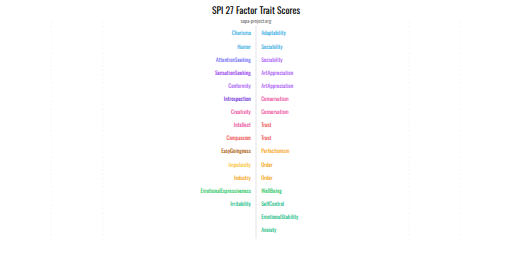
t = 0.00 s
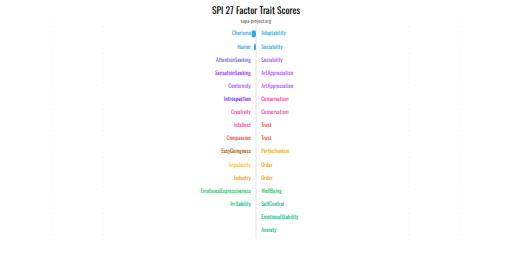
t = 0.58 s
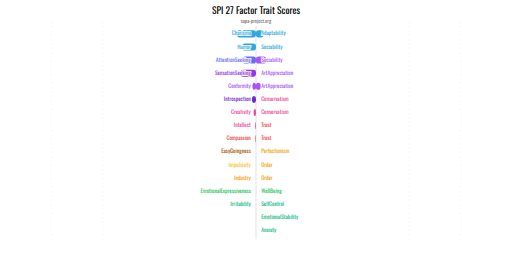
t = 1.14 s
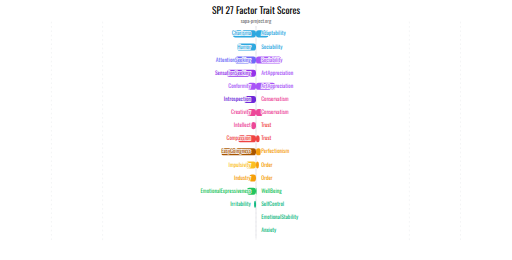
t = 1.71 s
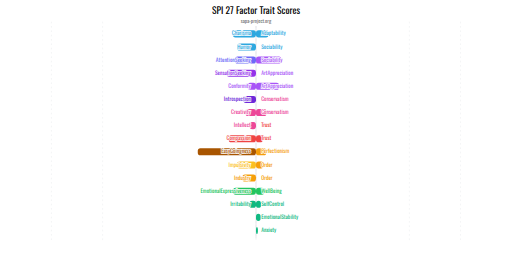
t = 2.04 s
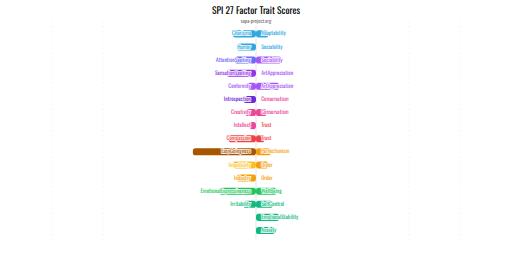
t = 2.85 s

The animated SVG that drew these frames (rendered in a browser with its animation timeline set to each time). Animation: 39 SMIL elements (animate=39); one cycle of 2.85 s.

<?xml version="1.0" encoding="UTF-8"?>
<svg xmlns="http://www.w3.org/2000/svg" width="1180" height="600" viewBox="0 0 1180 600">
  <rect width="100%" height="100%" fill="white"/>
  <text x="590.0" y="32" font-size="22" text-anchor="middle" font-family="Oswald, Arial, sans-serif">SPI 27 Factor Trait Scores</text><text x="590.0" y="52" font-size="12" fill="#777" text-anchor="middle" font-family="Oswald, Arial, sans-serif">sapa-project.org</text>
  <line x1="118.0" y1="50" x2="118.0" y2="560" stroke="#e5e7eb" stroke-dasharray="4 6"/><line x1="236.0" y1="50" x2="236.0" y2="560" stroke="#e5e7eb" stroke-dasharray="4 6"/><line x1="590.0" y1="50" x2="590.0" y2="560" stroke="#e5e7eb" stroke-dasharray="4 6"/><line x1="944.0" y1="50" x2="944.0" y2="560" stroke="#e5e7eb" stroke-dasharray="4 6"/><line x1="1062.0" y1="50" x2="1062.0" y2="560" stroke="#e5e7eb" stroke-dasharray="4 6"/><line x1="590.0" y1="60" x2="590.0" y2="550" stroke="#c8c8d0" />
  <rect x="590.00" y="70.00" width="0" height="16.25" fill="#2EA8DF" rx="6">
  <animate attributeName="x" from="590.00" to="536.57" dur="0.9s" begin="0.40s" fill="freeze"/>
  <animate attributeName="width" from="0" to="53.43" dur="0.9s" begin="0.40s" fill="freeze"/>
</rect><rect x="590.00" y="70.00" width="0" height="16.25" fill="#2EA8DF" rx="6">
  <animate attributeName="width" from="0" to="29.14" dur="0.9s" begin="0.60s" fill="freeze"/>
</rect><rect x="590.00" y="100.25" width="0" height="16.25" fill="#2EA8DF" rx="6">
  <animate attributeName="x" from="590.00" to="546.29" dur="0.9s" begin="0.49s" fill="freeze"/>
  <animate attributeName="width" from="0" to="43.71" dur="0.9s" begin="0.49s" fill="freeze"/>
</rect><rect x="590.00" y="130.50" width="0" height="16.25" fill="#6D6AF7" rx="6">
  <animate attributeName="x" from="590.00" to="541.43" dur="0.9s" begin="0.58s" fill="freeze"/>
  <animate attributeName="width" from="0" to="48.57" dur="0.9s" begin="0.58s" fill="freeze"/>
</rect><rect x="590.00" y="130.50" width="0" height="16.25" fill="#A855F7" rx="6">
  <animate attributeName="width" from="0" to="58.29" dur="0.9s" begin="0.78s" fill="freeze"/>
</rect><rect x="590.00" y="160.75" width="0" height="16.25" fill="#9333EA" rx="6">
  <animate attributeName="x" from="590.00" to="522.00" dur="0.9s" begin="0.67s" fill="freeze"/>
  <animate attributeName="width" from="0" to="68.00" dur="0.9s" begin="0.67s" fill="freeze"/>
</rect><rect x="590.00" y="191.00" width="0" height="16.25" fill="#A855F7" rx="6">
  <animate attributeName="x" from="590.00" to="570.57" dur="0.9s" begin="0.76s" fill="freeze"/>
  <animate attributeName="width" from="0" to="19.43" dur="0.9s" begin="0.76s" fill="freeze"/>
</rect><rect x="590.00" y="191.00" width="0" height="16.25" fill="#A855F7" rx="6">
  <animate attributeName="width" from="0" to="53.43" dur="0.9s" begin="0.96s" fill="freeze"/>
</rect><rect x="590.00" y="221.25" width="0" height="16.25" fill="#6D28D9" rx="6">
  <animate attributeName="x" from="590.00" to="560.86" dur="0.9s" begin="0.85s" fill="freeze"/>
  <animate attributeName="width" from="0" to="29.14" dur="0.9s" begin="0.85s" fill="freeze"/>
</rect><rect x="590.00" y="251.50" width="0" height="16.25" fill="#EC4899" rx="6">
  <animate attributeName="x" from="590.00" to="565.71" dur="0.9s" begin="0.94s" fill="freeze"/>
  <animate attributeName="width" from="0" to="24.29" dur="0.9s" begin="0.94s" fill="freeze"/>
</rect><rect x="590.00" y="251.50" width="0" height="16.25" fill="#EC4899" rx="6">
  <animate attributeName="width" from="0" to="24.29" dur="0.9s" begin="1.14s" fill="freeze"/>
</rect><rect x="590.00" y="281.75" width="0" height="16.25" fill="#EC4899" rx="6">
  <animate attributeName="x" from="590.00" to="575.43" dur="0.9s" begin="1.03s" fill="freeze"/>
  <animate attributeName="width" from="0" to="14.57" dur="0.9s" begin="1.03s" fill="freeze"/>
</rect><rect x="590.00" y="312.00" width="0" height="16.25" fill="#EF4444" rx="6">
  <animate attributeName="x" from="590.00" to="526.86" dur="0.9s" begin="1.12s" fill="freeze"/>
  <animate attributeName="width" from="0" to="63.14" dur="0.9s" begin="1.12s" fill="freeze"/>
</rect><rect x="590.00" y="312.00" width="0" height="16.25" fill="#EF4444" rx="6">
  <animate attributeName="width" from="0" to="19.43" dur="0.9s" begin="1.32s" fill="freeze"/>
</rect><rect x="590.00" y="342.25" width="0" height="16.25" fill="#A85500" rx="6">
  <animate attributeName="x" from="590.00" to="444.29" dur="0.9s" begin="1.21s" fill="freeze"/>
  <animate attributeName="width" from="0" to="145.71" dur="0.9s" begin="1.21s" fill="freeze"/>
</rect><rect x="590.00" y="342.25" width="0" height="16.25" fill="#F59E0B" rx="6">
  <animate attributeName="width" from="0" to="34.00" dur="0.9s" begin="1.41s" fill="freeze"/>
</rect><rect x="590.00" y="372.50" width="0" height="16.25" fill="#FBBF24" rx="6">
  <animate attributeName="x" from="590.00" to="536.57" dur="0.9s" begin="1.30s" fill="freeze"/>
  <animate attributeName="width" from="0" to="53.43" dur="0.9s" begin="1.30s" fill="freeze"/>
</rect><rect x="590.00" y="372.50" width="0" height="16.25" fill="#F59E0B" rx="6">
  <animate attributeName="width" from="0" to="29.14" dur="0.9s" begin="1.50s" fill="freeze"/>
</rect><rect x="590.00" y="402.75" width="0" height="16.25" fill="#F59E0B" rx="6">
  <animate attributeName="x" from="590.00" to="546.29" dur="0.9s" begin="1.39s" fill="freeze"/>
  <animate attributeName="width" from="0" to="43.71" dur="0.9s" begin="1.39s" fill="freeze"/>
</rect><rect x="590.00" y="433.00" width="0" height="16.25" fill="#22C55E" rx="6">
  <animate attributeName="x" from="590.00" to="505.00" dur="0.9s" begin="1.48s" fill="freeze"/>
  <animate attributeName="width" from="0" to="85.00" dur="0.9s" begin="1.48s" fill="freeze"/>
</rect><rect x="590.00" y="433.00" width="0" height="16.25" fill="#22C55E" rx="6">
  <animate attributeName="width" from="0" to="48.57" dur="0.9s" begin="1.68s" fill="freeze"/>
</rect><rect x="590.00" y="463.25" width="0" height="16.25" fill="#10B981" rx="6">
  <animate attributeName="x" from="590.00" to="560.86" dur="0.9s" begin="1.57s" fill="freeze"/>
  <animate attributeName="width" from="0" to="29.14" dur="0.9s" begin="1.57s" fill="freeze"/>
</rect><rect x="590.00" y="463.25" width="0" height="16.25" fill="#10B981" rx="6">
  <animate attributeName="width" from="0" to="38.86" dur="0.9s" begin="1.77s" fill="freeze"/>
</rect><rect x="590.00" y="493.50" width="0" height="16.25" fill="#10B981" rx="6">
  <animate attributeName="width" from="0" to="53.43" dur="0.9s" begin="1.86s" fill="freeze"/>
</rect><rect x="590.00" y="523.75" width="0" height="16.25" fill="#10B981" rx="6">
  <animate attributeName="width" from="0" to="43.71" dur="0.9s" begin="1.95s" fill="freeze"/>
</rect>
  <text x="578.0" y="78.12" text-anchor="end" dominant-baseline="middle" font-size="13" 
            fill="#2EA8DF" stroke="white" stroke-width="3" paint-order="stroke fill" font-family="Oswald, Arial, sans-serif">Charisma</text><text x="602.0" y="78.12" text-anchor="start" dominant-baseline="middle" font-size="13" 
            fill="#2EA8DF" stroke="white" stroke-width="3" paint-order="stroke fill" font-family="Oswald, Arial, sans-serif">Adaptability</text><text x="578.0" y="108.38" text-anchor="end" dominant-baseline="middle" font-size="13" 
            fill="#2EA8DF" stroke="white" stroke-width="3" paint-order="stroke fill" font-family="Oswald, Arial, sans-serif">Humor</text><text x="602.0" y="108.38" text-anchor="start" dominant-baseline="middle" font-size="13" 
            fill="#2EA8DF" stroke="white" stroke-width="3" paint-order="stroke fill" font-family="Oswald, Arial, sans-serif">Sociability</text><text x="578.0" y="138.62" text-anchor="end" dominant-baseline="middle" font-size="13" 
            fill="#6D6AF7" stroke="white" stroke-width="3" paint-order="stroke fill" font-family="Oswald, Arial, sans-serif">AttentionSeeking</text><text x="602.0" y="138.62" text-anchor="start" dominant-baseline="middle" font-size="13" 
            fill="#A855F7" stroke="white" stroke-width="3" paint-order="stroke fill" font-family="Oswald, Arial, sans-serif">Sociability</text><text x="578.0" y="168.88" text-anchor="end" dominant-baseline="middle" font-size="13" 
            fill="#9333EA" stroke="white" stroke-width="3" paint-order="stroke fill" font-family="Oswald, Arial, sans-serif">SensationSeeking</text><text x="602.0" y="168.88" text-anchor="start" dominant-baseline="middle" font-size="13" 
            fill="#A855F7" stroke="white" stroke-width="3" paint-order="stroke fill" font-family="Oswald, Arial, sans-serif">ArtAppreciation</text><text x="578.0" y="199.12" text-anchor="end" dominant-baseline="middle" font-size="13" 
            fill="#A855F7" stroke="white" stroke-width="3" paint-order="stroke fill" font-family="Oswald, Arial, sans-serif">Conformity</text><text x="602.0" y="199.12" text-anchor="start" dominant-baseline="middle" font-size="13" 
            fill="#A855F7" stroke="white" stroke-width="3" paint-order="stroke fill" font-family="Oswald, Arial, sans-serif">ArtAppreciation</text><text x="578.0" y="229.38" text-anchor="end" dominant-baseline="middle" font-size="13" 
            fill="#6D28D9" stroke="white" stroke-width="3" paint-order="stroke fill" font-family="Oswald, Arial, sans-serif">Introspection</text><text x="602.0" y="229.38" text-anchor="start" dominant-baseline="middle" font-size="13" 
            fill="#EC4899" stroke="white" stroke-width="3" paint-order="stroke fill" font-family="Oswald, Arial, sans-serif">Conservatism</text><text x="578.0" y="259.62" text-anchor="end" dominant-baseline="middle" font-size="13" 
            fill="#EC4899" stroke="white" stroke-width="3" paint-order="stroke fill" font-family="Oswald, Arial, sans-serif">Creativity</text><text x="602.0" y="259.62" text-anchor="start" dominant-baseline="middle" font-size="13" 
            fill="#EC4899" stroke="white" stroke-width="3" paint-order="stroke fill" font-family="Oswald, Arial, sans-serif">Conservatism</text><text x="578.0" y="289.88" text-anchor="end" dominant-baseline="middle" font-size="13" 
            fill="#EC4899" stroke="white" stroke-width="3" paint-order="stroke fill" font-family="Oswald, Arial, sans-serif">Intellect</text><text x="602.0" y="289.88" text-anchor="start" dominant-baseline="middle" font-size="13" 
            fill="#EF4444" stroke="white" stroke-width="3" paint-order="stroke fill" font-family="Oswald, Arial, sans-serif">Trust</text><text x="578.0" y="320.12" text-anchor="end" dominant-baseline="middle" font-size="13" 
            fill="#EF4444" stroke="white" stroke-width="3" paint-order="stroke fill" font-family="Oswald, Arial, sans-serif">Compassion</text><text x="602.0" y="320.12" text-anchor="start" dominant-baseline="middle" font-size="13" 
            fill="#EF4444" stroke="white" stroke-width="3" paint-order="stroke fill" font-family="Oswald, Arial, sans-serif">Trust</text><text x="578.0" y="350.38" text-anchor="end" dominant-baseline="middle" font-size="13" 
            fill="#A85500" stroke="white" stroke-width="3" paint-order="stroke fill" font-family="Oswald, Arial, sans-serif">EasyGoingness</text><text x="602.0" y="350.38" text-anchor="start" dominant-baseline="middle" font-size="13" 
            fill="#F59E0B" stroke="white" stroke-width="3" paint-order="stroke fill" font-family="Oswald, Arial, sans-serif">Perfectionism</text><text x="578.0" y="380.62" text-anchor="end" dominant-baseline="middle" font-size="13" 
            fill="#FBBF24" stroke="white" stroke-width="3" paint-order="stroke fill" font-family="Oswald, Arial, sans-serif">Impulsivity</text><text x="602.0" y="380.62" text-anchor="start" dominant-baseline="middle" font-size="13" 
            fill="#F59E0B" stroke="white" stroke-width="3" paint-order="stroke fill" font-family="Oswald, Arial, sans-serif">Order</text><text x="578.0" y="410.88" text-anchor="end" dominant-baseline="middle" font-size="13" 
            fill="#F59E0B" stroke="white" stroke-width="3" paint-order="stroke fill" font-family="Oswald, Arial, sans-serif">Industry</text><text x="602.0" y="410.88" text-anchor="start" dominant-baseline="middle" font-size="13" 
            fill="#F59E0B" stroke="white" stroke-width="3" paint-order="stroke fill" font-family="Oswald, Arial, sans-serif">Order</text><text x="578.0" y="441.12" text-anchor="end" dominant-baseline="middle" font-size="13" 
            fill="#22C55E" stroke="white" stroke-width="3" paint-order="stroke fill" font-family="Oswald, Arial, sans-serif">EmotionalExpressiveness</text><text x="602.0" y="441.12" text-anchor="start" dominant-baseline="middle" font-size="13" 
            fill="#22C55E" stroke="white" stroke-width="3" paint-order="stroke fill" font-family="Oswald, Arial, sans-serif">WellBeing</text><text x="578.0" y="471.38" text-anchor="end" dominant-baseline="middle" font-size="13" 
            fill="#10B981" stroke="white" stroke-width="3" paint-order="stroke fill" font-family="Oswald, Arial, sans-serif">Irritability</text><text x="602.0" y="471.38" text-anchor="start" dominant-baseline="middle" font-size="13" 
            fill="#10B981" stroke="white" stroke-width="3" paint-order="stroke fill" font-family="Oswald, Arial, sans-serif">SelfControl</text><text x="602.0" y="501.62" text-anchor="start" dominant-baseline="middle" font-size="13" 
            fill="#10B981" stroke="white" stroke-width="3" paint-order="stroke fill" font-family="Oswald, Arial, sans-serif">EmotionalStability</text><text x="602.0" y="531.88" text-anchor="start" dominant-baseline="middle" font-size="13" 
            fill="#10B981" stroke="white" stroke-width="3" paint-order="stroke fill" font-family="Oswald, Arial, sans-serif">Anxiety</text>
</svg>
